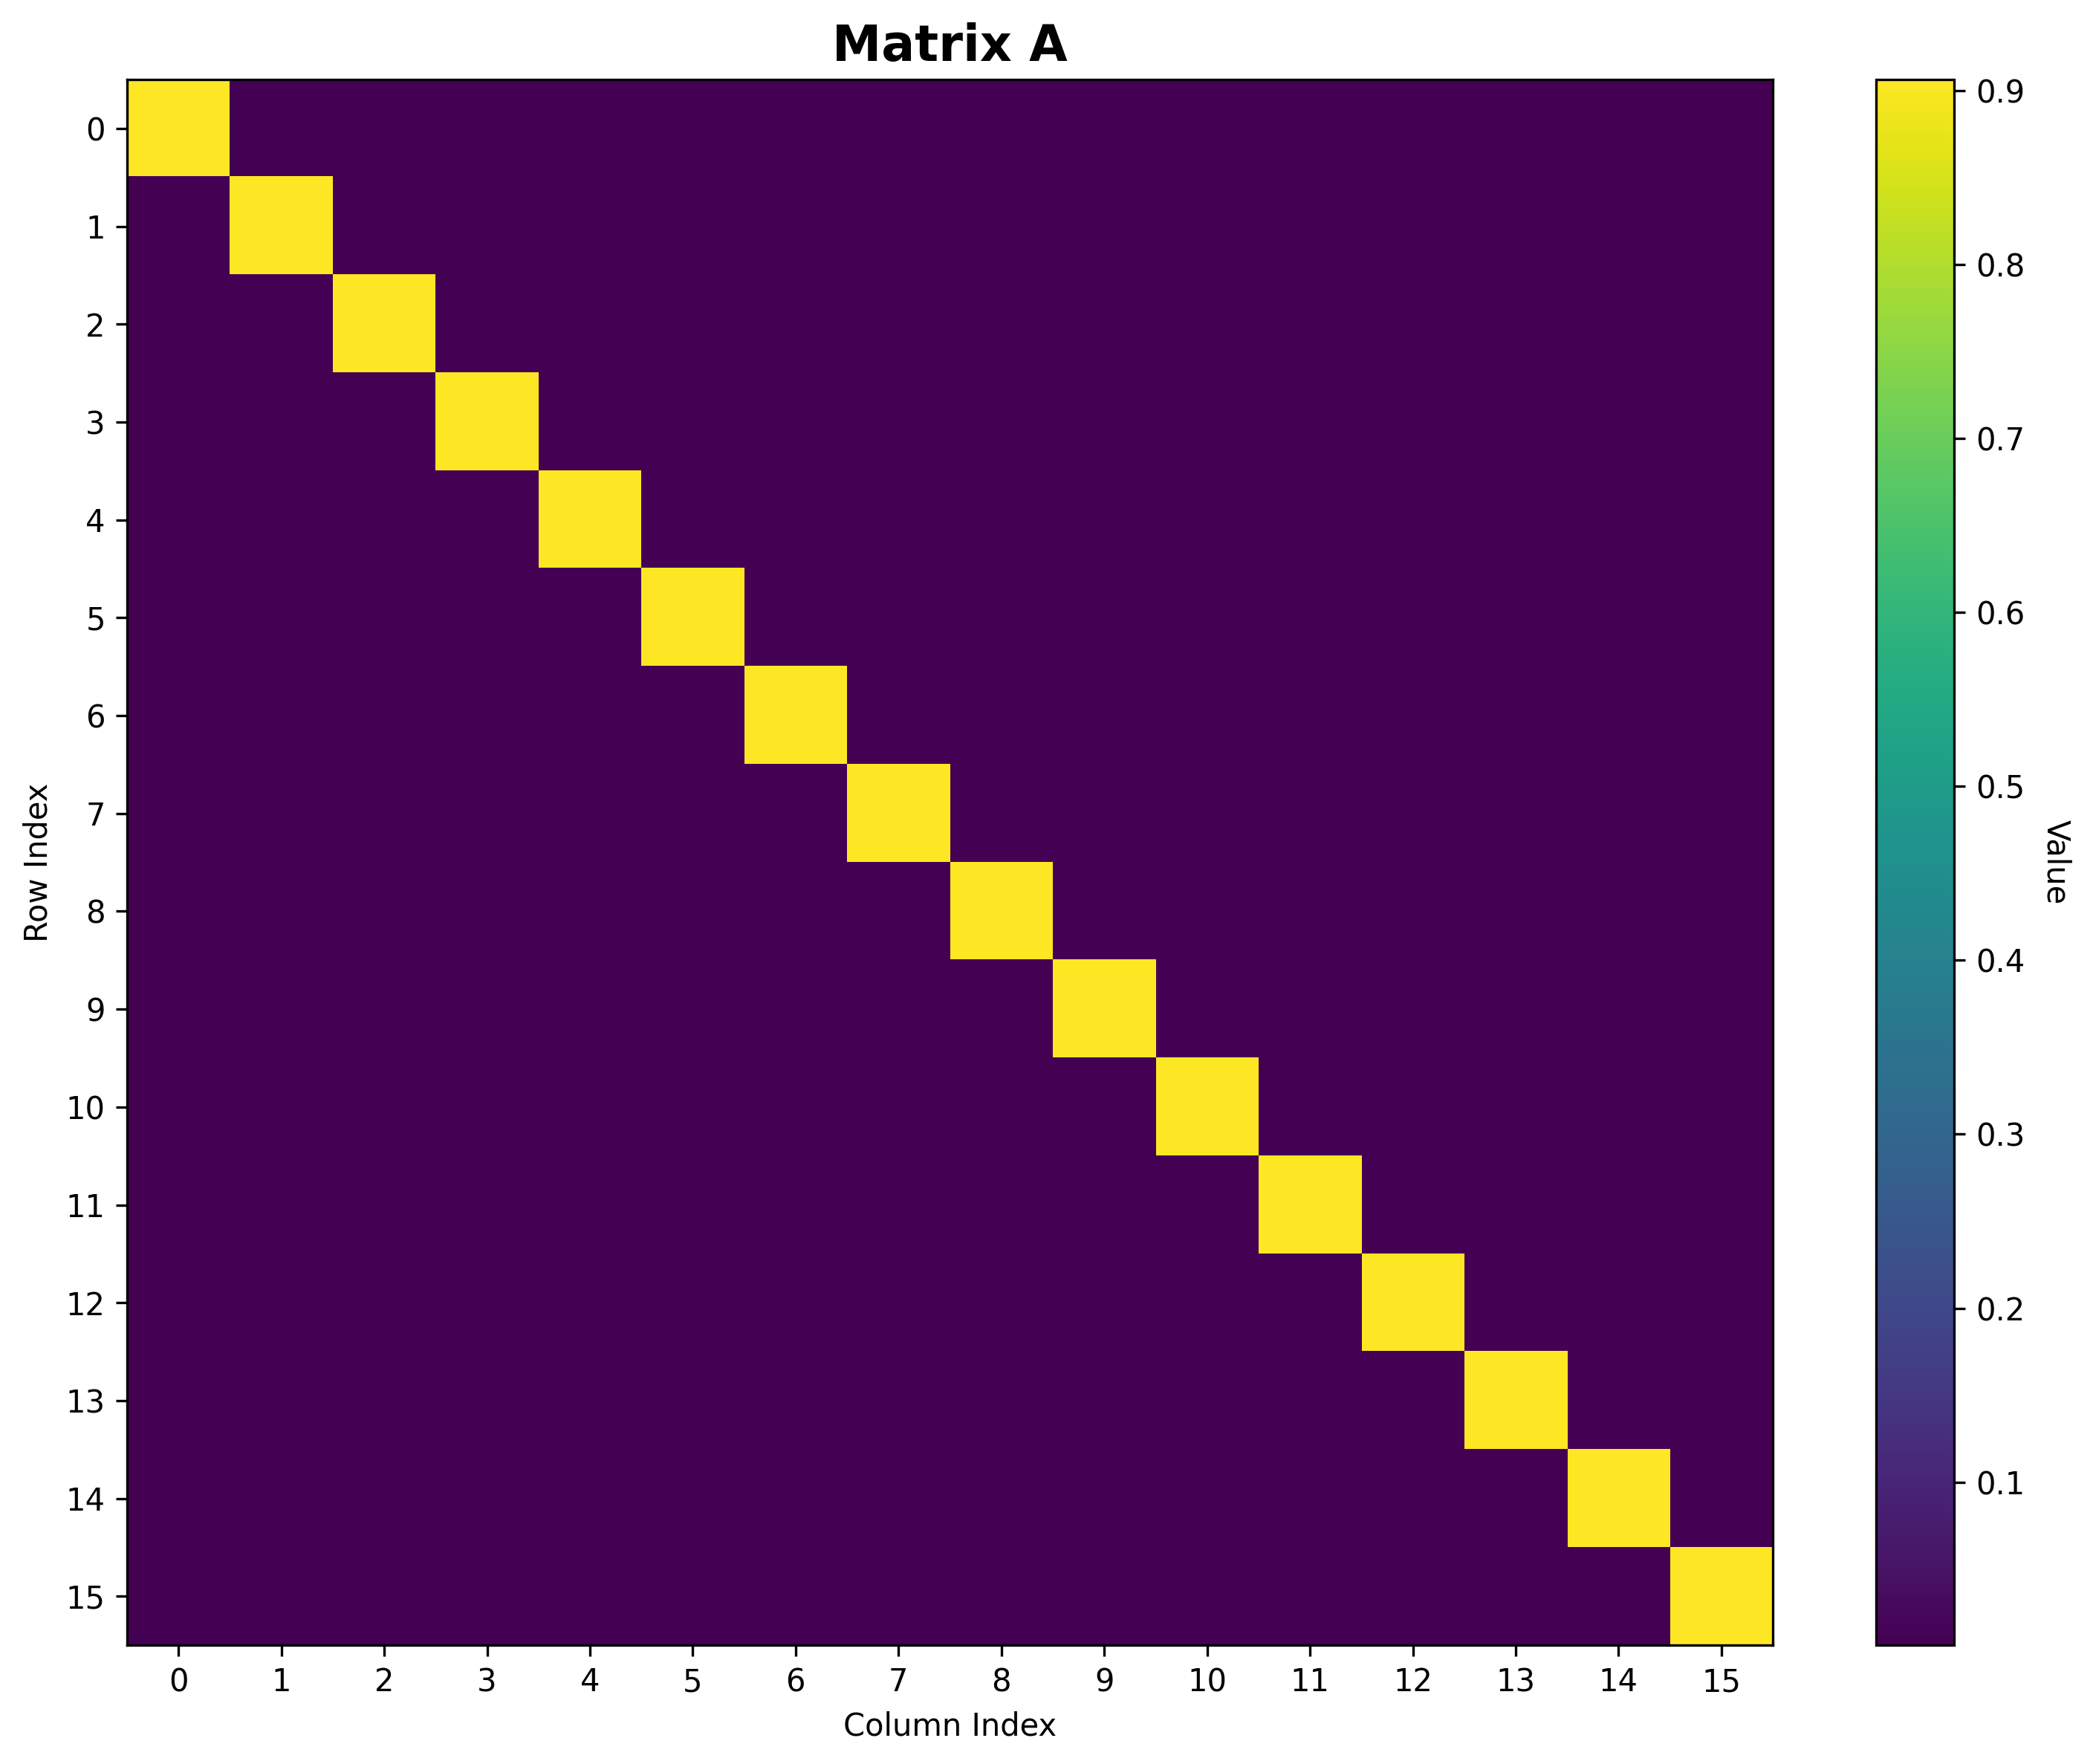

Data behind this chart, as committed beside it:
Matrix: A
Shape: (16, 16)
Data type: float64
Col 0, Col 1, Col 2, Col 3, Col 4, Col 5, Col 6, Col 7, Col 8, Col 9, Col 10, Col 11, Col 12, Col 13, Col 14, Col 15
Row 0, 0.9062, 0.00625, 0.00625, 0.00625, 0.00625, 0.00625, 0.00625, 0.00625, 0.00625, 0.00625, 0.00625, 0.00625, 0.00625, 0.00625, 0.00625, 0.00625
Row 1, 0.00625, 0.9062, 0.00625, 0.00625, 0.00625, 0.00625, 0.00625, 0.00625, 0.00625, 0.00625, 0.00625, 0.00625, 0.00625, 0.00625, 0.00625, 0.00625
Row 2, 0.00625, 0.00625, 0.9062, 0.00625, 0.00625, 0.00625, 0.00625, 0.00625, 0.00625, 0.00625, 0.00625, 0.00625, 0.00625, 0.00625, 0.00625, 0.00625
Row 3, 0.00625, 0.00625, 0.00625, 0.9062, 0.00625, 0.00625, 0.00625, 0.00625, 0.00625, 0.00625, 0.00625, 0.00625, 0.00625, 0.00625, 0.00625, 0.00625
Row 4, 0.00625, 0.00625, 0.00625, 0.00625, 0.9062, 0.00625, 0.00625, 0.00625, 0.00625, 0.00625, 0.00625, 0.00625, 0.00625, 0.00625, 0.00625, 0.00625
Row 5, 0.00625, 0.00625, 0.00625, 0.00625, 0.00625, 0.9062, 0.00625, 0.00625, 0.00625, 0.00625, 0.00625, 0.00625, 0.00625, 0.00625, 0.00625, 0.00625
Row 6, 0.00625, 0.00625, 0.00625, 0.00625, 0.00625, 0.00625, 0.9062, 0.00625, 0.00625, 0.00625, 0.00625, 0.00625, 0.00625, 0.00625, 0.00625, 0.00625
Row 7, 0.00625, 0.00625, 0.00625, 0.00625, 0.00625, 0.00625, 0.00625, 0.9062, 0.00625, 0.00625, 0.00625, 0.00625, 0.00625, 0.00625, 0.00625, 0.00625
Row 8, 0.00625, 0.00625, 0.00625, 0.00625, 0.00625, 0.00625, 0.00625, 0.00625, 0.9062, 0.00625, 0.00625, 0.00625, 0.00625, 0.00625, 0.00625, 0.00625
Row 9, 0.00625, 0.00625, 0.00625, 0.00625, 0.00625, 0.00625, 0.00625, 0.00625, 0.00625, 0.9062, 0.00625, 0.00625, 0.00625, 0.00625, 0.00625, 0.00625
Row 10, 0.00625, 0.00625, 0.00625, 0.00625, 0.00625, 0.00625, 0.00625, 0.00625, 0.00625, 0.00625, 0.9062, 0.00625, 0.00625, 0.00625, 0.00625, 0.00625
Row 11, 0.00625, 0.00625, 0.00625, 0.00625, 0.00625, 0.00625, 0.00625, 0.00625, 0.00625, 0.00625, 0.00625, 0.9062, 0.00625, 0.00625, 0.00625, 0.00625
Row 12, 0.00625, 0.00625, 0.00625, 0.00625, 0.00625, 0.00625, 0.00625, 0.00625, 0.00625, 0.00625, 0.00625, 0.00625, 0.9062, 0.00625, 0.00625, 0.00625
Row 13, 0.00625, 0.00625, 0.00625, 0.00625, 0.00625, 0.00625, 0.00625, 0.00625, 0.00625, 0.00625, 0.00625, 0.00625, 0.00625, 0.9062, 0.00625, 0.00625
Row 14, 0.00625, 0.00625, 0.00625, 0.00625, 0.00625, 0.00625, 0.00625, 0.00625, 0.00625, 0.00625, 0.00625, 0.00625, 0.00625, 0.00625, 0.9062, 0.00625
Row 15, 0.00625, 0.00625, 0.00625, 0.00625, 0.00625, 0.00625, 0.00625, 0.00625, 0.00625, 0.00625, 0.00625, 0.00625, 0.00625, 0.00625, 0.00625, 0.9062
